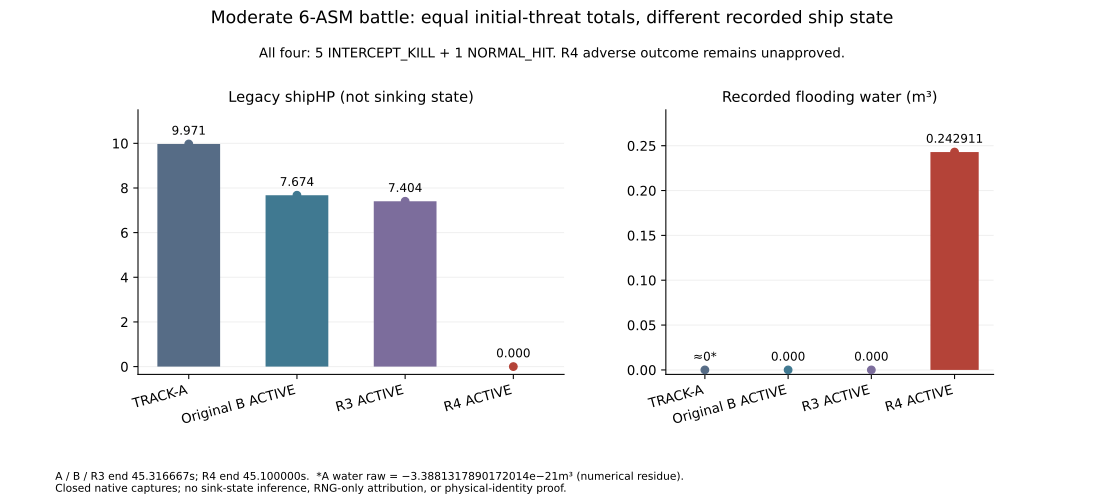

Values plotted in this chart, from the file beside it:
variant, legacyShipHP, waterM3, recordedEndS, initialInterceptKill, initialNormalHit, sourceJsonPath, sourceJsonSha256, jsonPointers
TRACK-A, 9.971, -3.3881317890172014e-21, 45.32, 5, 1, docs/contact/track/B_stabilization_r4/BA…, 56d501cf5470a1b53d1dd55f1b5ede6523f01136…, ["/historicalReferences/6"]
Original B ACTIVE, 7.674, 0, 45.32, 5, 1, docs/contact/track/B_stabilization_r4/BA…, 56d501cf5470a1b53d1dd55f1b5ede6523f01136…, ["/historicalReferences/7"]
R3 ACTIVE, 7.404, 0, 45.32, 5, 1, docs/contact/track/B_stabilization_r4/ev…, a8562c1f16bfbd9e37ac5246b3635f9595bcaae0…, ["/hp/R3", "/waterM3/R3", "/ends/R3"]
R4 ACTIVE, 0, 0.2429, 45.1, 5, 1, docs/contact/track/B_stabilization_r4/BA…, 56d501cf5470a1b53d1dd55f1b5ede6523f01136…, ["/freshRows/7"]
